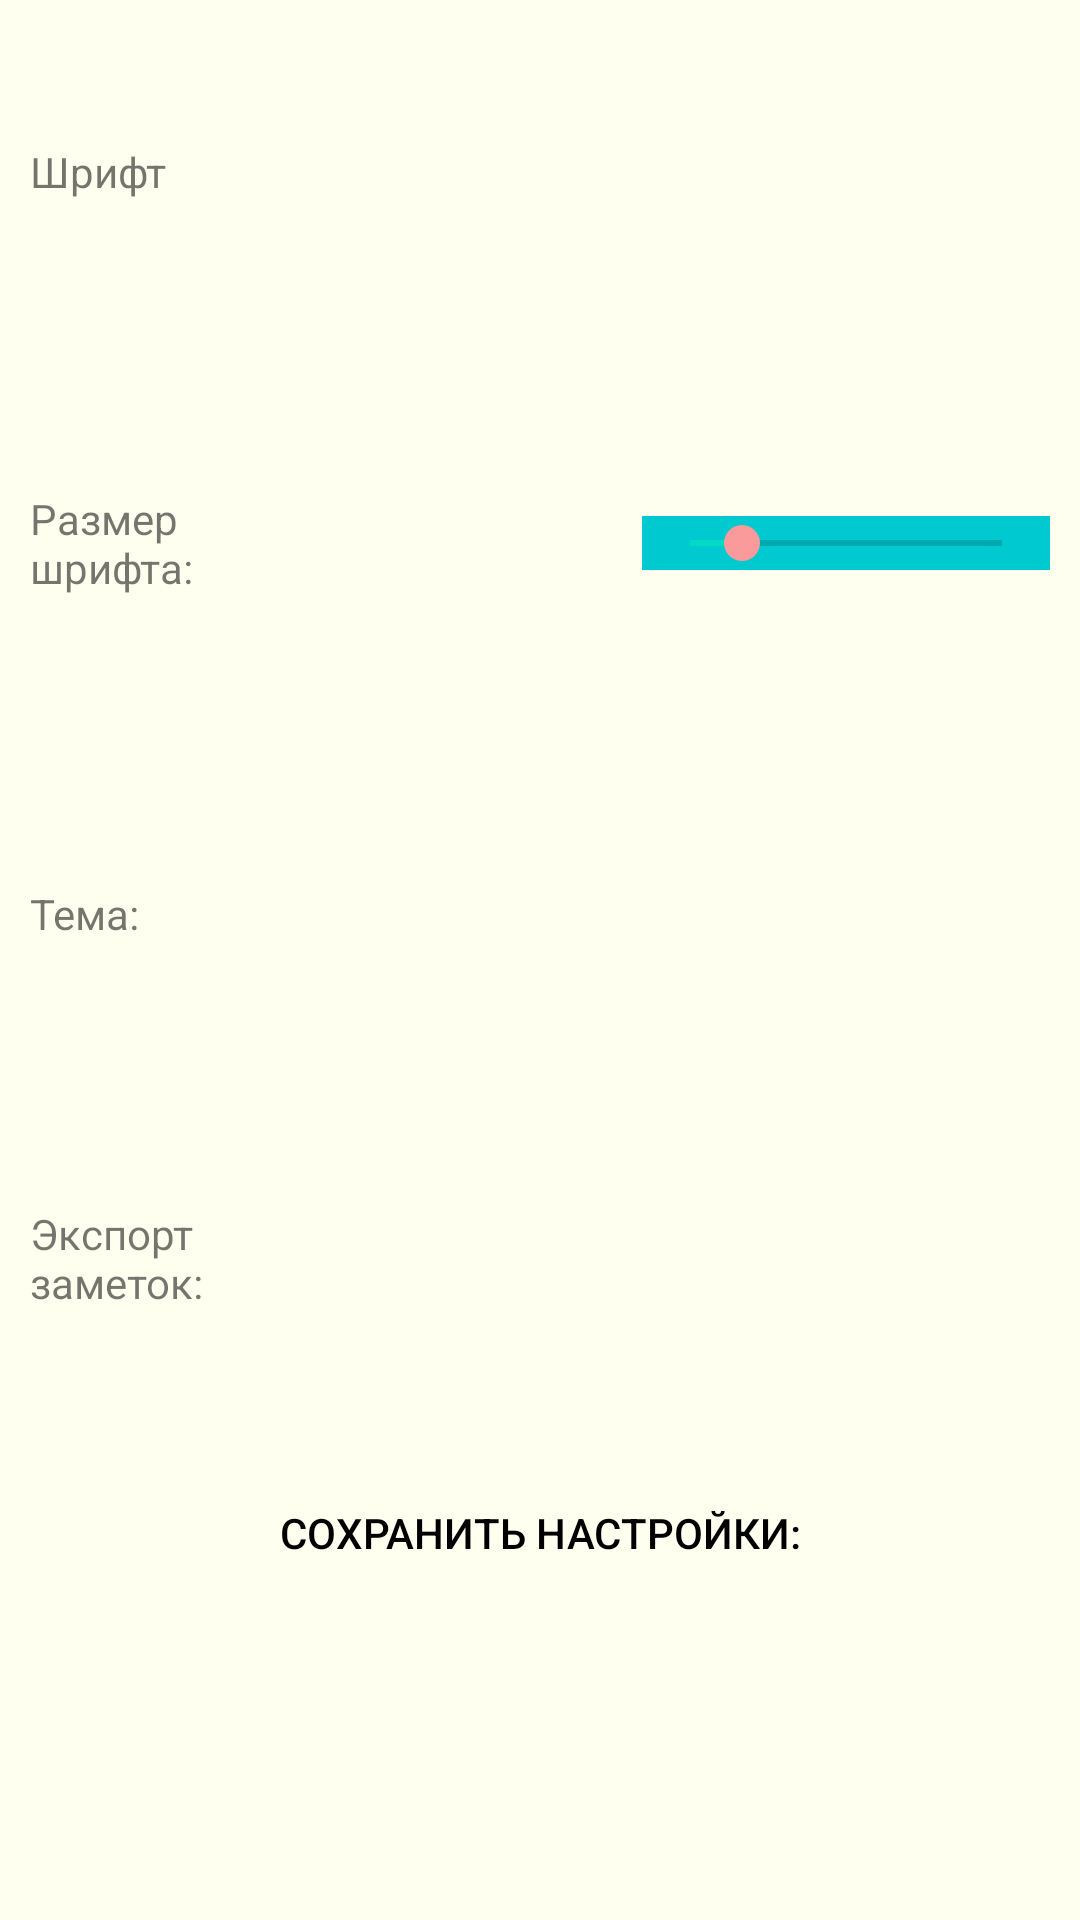

Layout XML and referenced resources for this Android screen:
<!-- AndroidManifest.xml: application theme Theme.NoteBook -->
<!-- res/layout/activity_settings.xml -->
<TableLayout xmlns:android="http://schemas.android.com/apk/res/android"
    xmlns:app="http://schemas.android.com/apk/res-auto"
    android:layout_width="match_parent"
    android:layout_height="match_parent"
    android:id="@+id/tableLayout">

    <TableRow
        style="@style/TableRowStyle">
        <TextView
            android:id="@+id/fontView"
            style="@style/FirstTextViewSettingsStyle"
            android:text="@string/font" />

        <TextView
            android:id="@+id/fontValueView"
            style="@style/SecondTextViewSettingsStyle"
            android:textAlignment="center" />

        <Spinner
            android:id="@+id/font_spinner"
            style="@style/OtherViewSettingsStyle"/>
    </TableRow>

    <TableRow
        style="@style/TableRowStyle">
        <TextView
            android:id="@+id/sizeView"
            style="@style/FirstTextViewSettingsStyle"
            android:text="@string/size_font"/>

        <TextView
            android:id="@+id/sizeFontView"
            style="@style/SecondTextViewSettingsStyle"
            android:textAlignment="center" />

        <SeekBar
            android:id="@+id/seekBar"
            style="@style/OtherViewSettingsStyle"
            android:thumbTint="#FA9A9A"

            android:progress="11"
            android:max="36"
            android:min="6"/>
    </TableRow>

    <TableRow
        style="@style/TableRowStyle">
        <TextView
            android:id="@+id/themeView"
            style="@style/FirstTextViewSettingsStyle"
            android:text="@string/theme"/>

        <TextView
            android:id="@+id/themeValueView"
            style="@style/SecondTextViewSettingsStyle"
            android:textAlignment="center" />

        <Spinner
            android:id="@+id/themes_spinner"
            style="@style/OtherViewSettingsStyle"/>
    </TableRow>

     <TableRow
         style="@style/TableRowStyle">
         <TextView
             android:id="@+id/exportView"
             style="@style/FirstTextViewSettingsStyle"
             android:text="@string/exportNotes"/>

         <TextView
             style="@style/SecondTextViewSettingsStyle" />

         <ImageView
             style="@style/OtherViewSettingsStyle"

             android:id="@+id/export_ImageView"
             android:src="@drawable/export"
             android:background="@color/white"
             android:onClick="exportNotes"/>
     </TableRow>

    <TableRow
        style="@style/TableRowStyle">
        <Button
            style="@style/ButtonStyle"

            android:id="@+id/saveSettings_btn"
            android:layout_weight="1"
            android:text="@string/save_settings"
            android:onClick="saveSettings"/>
    </TableRow>




</TableLayout>
<!-- resources referenced by this layout -->
<resources>
  <color name="white">#FFFFFFFF</color>
  <string name="exportNotes">Экспорт заметок:</string>
  <string name="font">Шрифт</string>
  <string name="save_settings">Сохранить настройки:</string>
  <string name="size_font">Размер шрифта:</string>
  <string name="theme">Тема:</string>
  <style name="ButtonStyle">
          <item name="android:background">@drawable/drawable_button</item>
          <item name="android:textColor">@color/black</item>
      </style>
  <style name="FirstTextViewSettingsStyle">
          <item name="android:layout_weight">1</item>
          <item name="android:layout_width">0dp</item>
          <item name="android:layout_height">match_parent</item>
          <item name="android:gravity">left|center_vertical</item>
  
      </style>
  <style name="OtherViewSettingsStyle">
          <item name="android:layout_weight">2</item>
          <item name="android:layout_width">0dp</item>
          <item name="android:layout_height">wrap_content</item>
          <item name="android:background">#00C9CF</item>
          <item name="android:layout_gravity">center</item>
      </style>
  <style name="SecondTextViewSettingsStyle">
          <item name="android:layout_weight">2</item>
          <item name="android:layout_width">0dp</item>
          <item name="android:layout_height">match_parent</item>
          <item name="android:gravity">center</item>
      </style>
  <style name="TableRowStyle">
          <item name="android:layout_weight">1</item>
          <item name="android:padding">10dp</item>
      </style>
  <style name="Theme.NoteBook" parent="Theme.MaterialComponents.Light">
          <item name="colorPrimary">#00B8D4</item>
          <item name="colorPrimaryDark">#02C8E6</item>
          <item name="android:windowBackground">#FFFFF0</item>
      </style>
  <!-- drawable drawable_button (drawable) -->
  <?xml version="1.0" encoding="utf-8"?>
  <shape xmlns:android="http://schemas.android.com/apk/res/android"
      android:shape="rectangle">
      
      <corners android:radius="15dp"/>
  
  
  
  
  
  </shape>
  <color name="black">#FF000000</color>
</resources>
